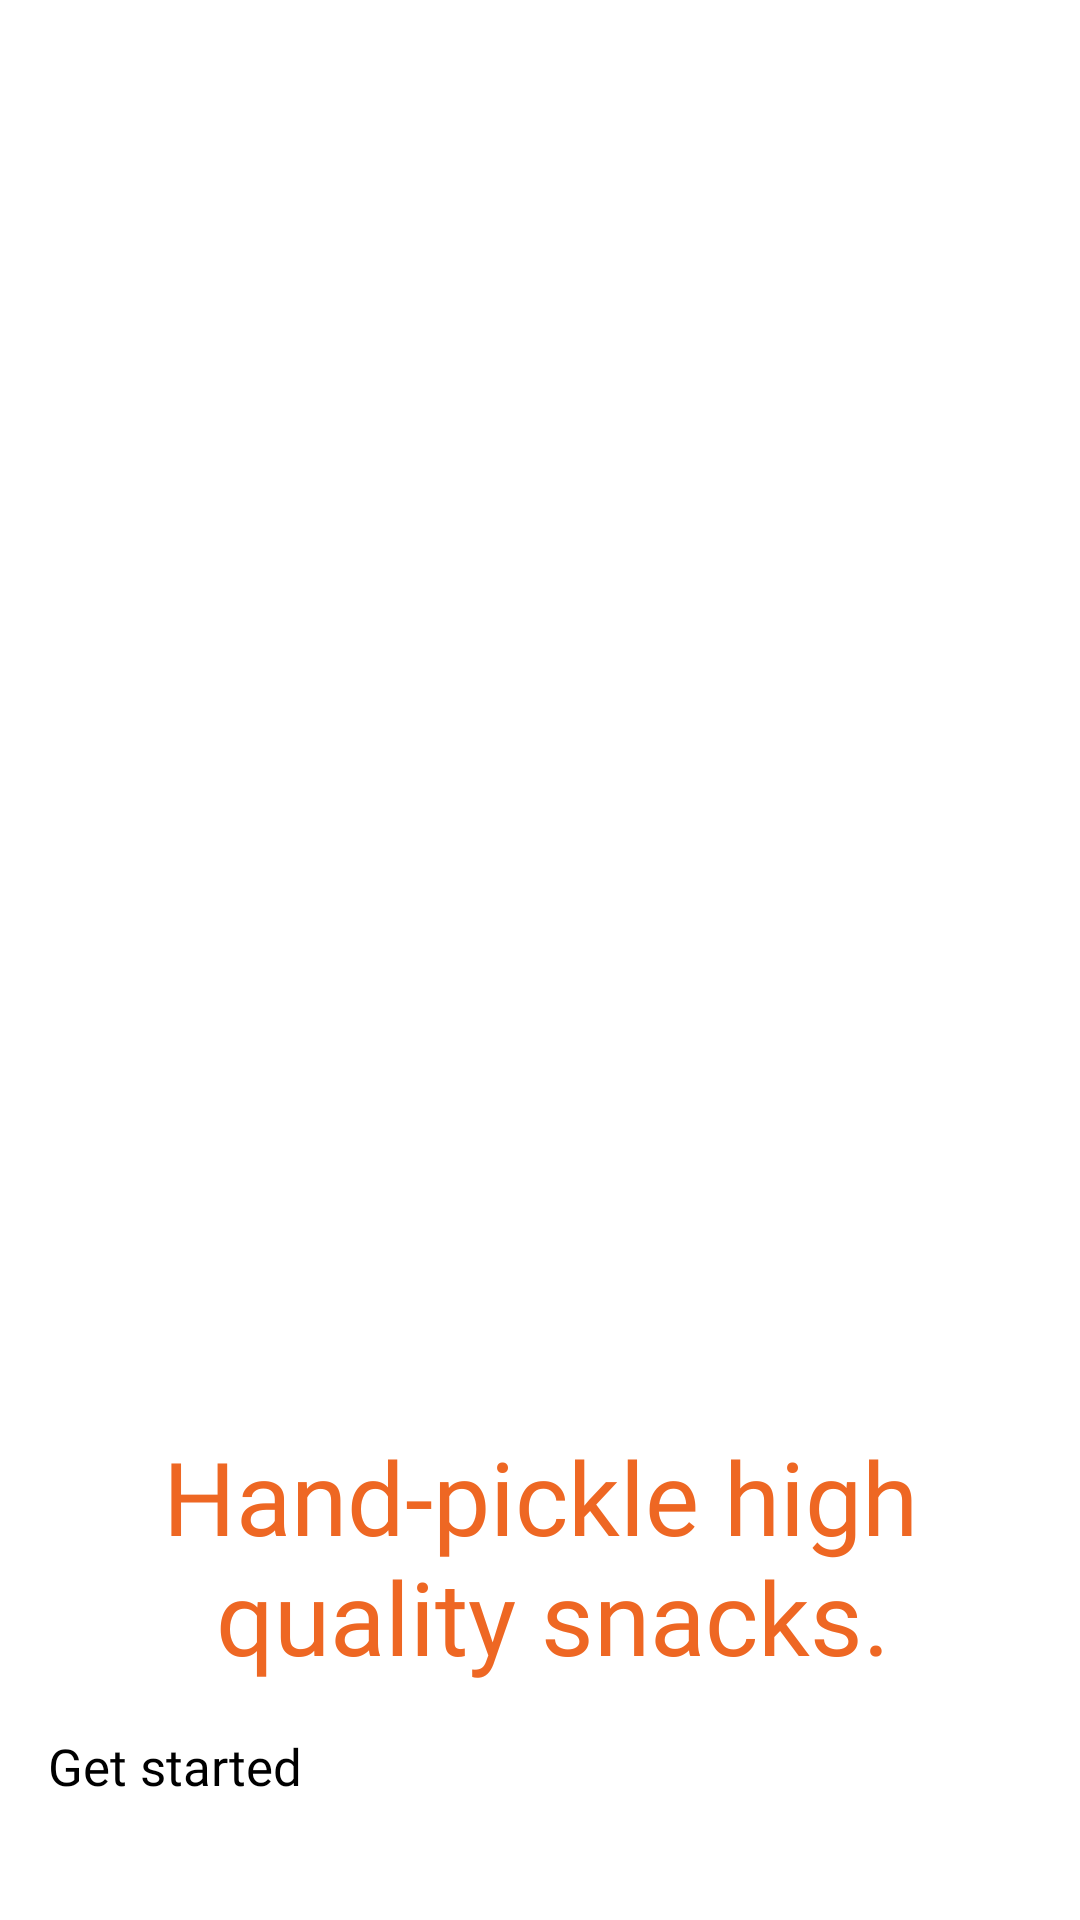

Layout XML and referenced resources for this Android screen:
<!-- AndroidManifest.xml: application theme Theme.Week2 -->
<!-- res/layout/activity_getstarted.xml -->
<?xml version="1.0" encoding="utf-8"?>
<layout xmlns:android="http://schemas.android.com/apk/res/android"
    xmlns:app="http://schemas.android.com/apk/res-auto"
    xmlns:tools="http://schemas.android.com/tools">

    <data>
        <variable
            name="user"
            type="com.patika.week2.User" />

    </data>

    <androidx.constraintlayout.widget.ConstraintLayout
        android:layout_width="match_parent"
        android:layout_height="match_parent"
        tools:context=".GetStartedActivity">


        <ImageView
            android:id="@+id/getstarted_logo"
            app:layout_constraintDimensionRatio=""
            app:layout_constraintEnd_toEndOf="parent"
            app:layout_constraintHorizontal_bias="0.0"
            app:layout_constraintStart_toStartOf="parent"
            app:layout_constraintTop_toTopOf="parent"
            app:srcCompat="@drawable/getstartedlogo"
            android:contentDescription="@string/app_name"
            style="@style/getstartedlogo" />

        <TextView
            android:id="@+id/getstarted_text"
            android:text="@string/hand_pickle_high_n_quality_snacks"
            app:layout_constraintEnd_toEndOf="parent"
            app:layout_constraintStart_toStartOf="parent"
            app:layout_constraintTop_toBottomOf="@+id/getstarted_logo"
            style="@style/getstartedtext" />

        <Button
            android:id="@+id/getstarted_button"
            android:text="@string/get_started"
            app:layout_constraintEnd_toEndOf="parent"
            app:layout_constraintHorizontal_bias="0.498"
            app:layout_constraintStart_toStartOf="parent"
            app:layout_constraintTop_toBottomOf="@+id/getstarted_text"
            style="@style/getstartedbutton" />
    </androidx.constraintlayout.widget.ConstraintLayout>
</layout>
<!-- resources referenced by this layout -->
<resources>
  <string name="app_name">Week2</string>
  <string name="get_started">Get started</string>
  <string name="hand_pickle_high_n_quality_snacks">Hand-pickle high\n quality snacks.</string>
  <style name="getstartedbutton">
          <item name="android:layout_width">0dp</item>
          <item name="android:layout_height">65dp</item>
          <item name="android:layout_marginStart">16dp</item>
          <item name="android:layout_marginTop">16dp</item>
          <item name="android:layout_marginEnd">16dp</item>
          <item name="android:fontFamily">@font/poppins_semibold</item>
          <item name="android:textAllCaps">false</item>
          <item name="android:backgroundTint">#EE6723</item>
          <item name="android:textSize">17sp</item>
      </style>
  <style name="getstartedlogo">
          <item name="android:layout_width">390dp</item>
          <item name="android:layout_height">390dp</item>
          <item name="android:layout_marginTop">70dp</item>
      </style>
  <style name="getstartedtext">
          <item name="android:layout_width">wrap_content</item>
          <item name="android:layout_height">wrap_content</item>
          <item name="android:layout_marginStart">16dp</item>
          <item name="android:layout_marginTop">16dp</item>
          <item name="android:layout_marginEnd">16dp</item>
          <item name="android:fontFamily">@font/poppins_bold</item>
          <item name="android:gravity">center</item>
          <item name="android:textColor">#EE6723</item>
          <item name="android:textSize">34sp</item>
      </style>
</resources>
